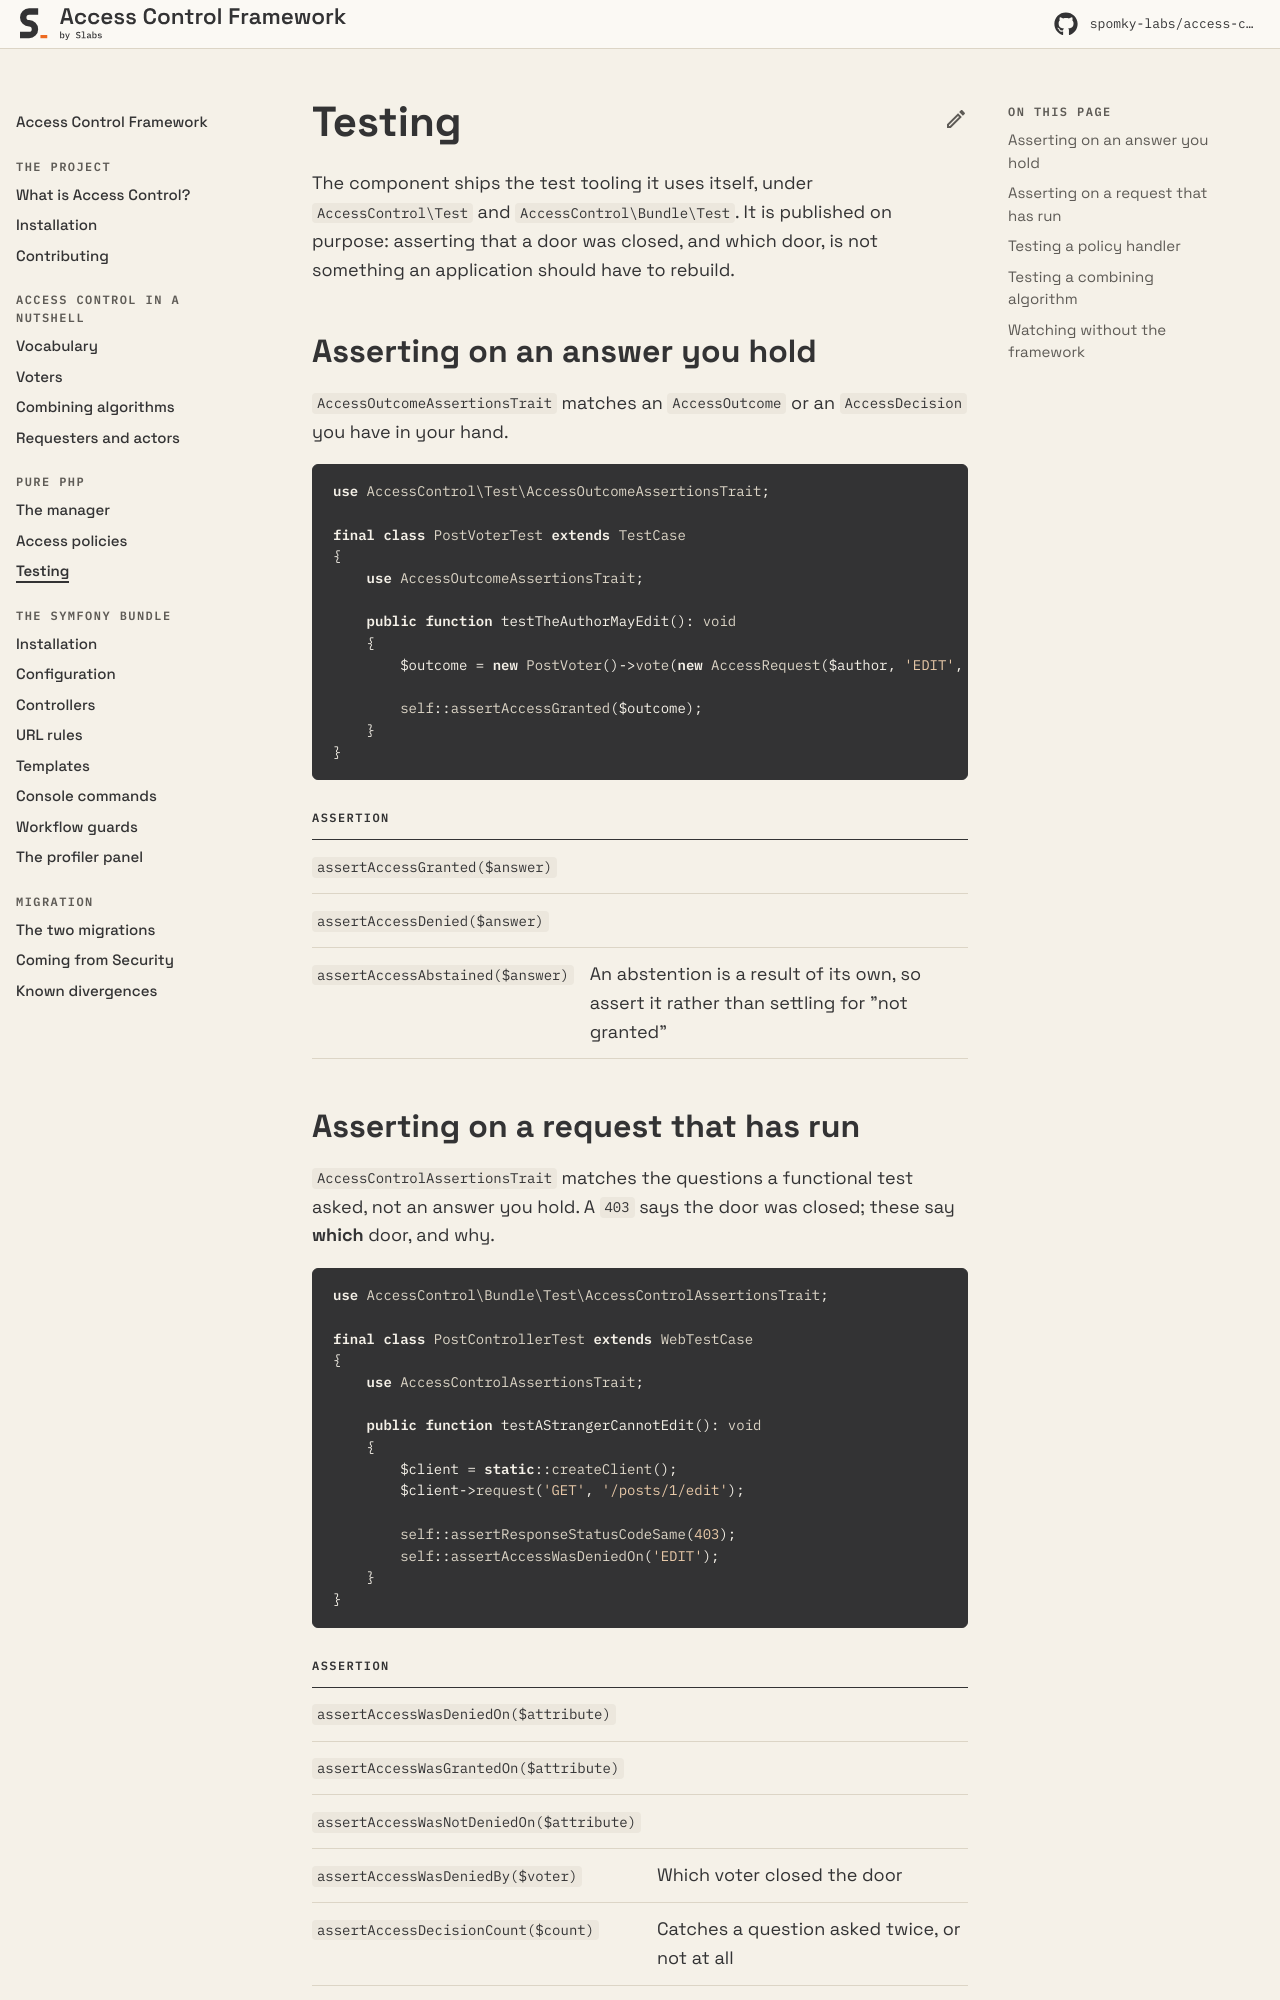

repository: Spomky-Labs/access-control-doc · page: 1.0/pure-php/testing/index.html · generator: mkdocs

# Testing

The component ships the test tooling it uses itself, under `AccessControl\Test` and `AccessControl\Bundle\Test`. It is published on purpose: asserting that a door was closed, and which door, is not something an application should have to rebuild.

## Asserting on an answer you hold

`AccessOutcomeAssertionsTrait` matches an `AccessOutcome` or an `AccessDecision` you have in your hand.

```php
use AccessControl\Test\AccessOutcomeAssertionsTrait;

final class PostVoterTest extends TestCase
{
    use AccessOutcomeAssertionsTrait;

    public function testTheAuthorMayEdit(): void
    {
        $outcome = new PostVoter()->vote(new AccessRequest($author, 'EDIT', $post));

        self::assertAccessGranted($outcome);
    }
}
```

| Assertion | |
|---|---|
| `assertAccessGranted($answer)` | |
| `assertAccessDenied($answer)` | |
| `assertAccessAbstained($answer)` | An abstention is a result of its own, so assert it rather than settling for "not granted" |
